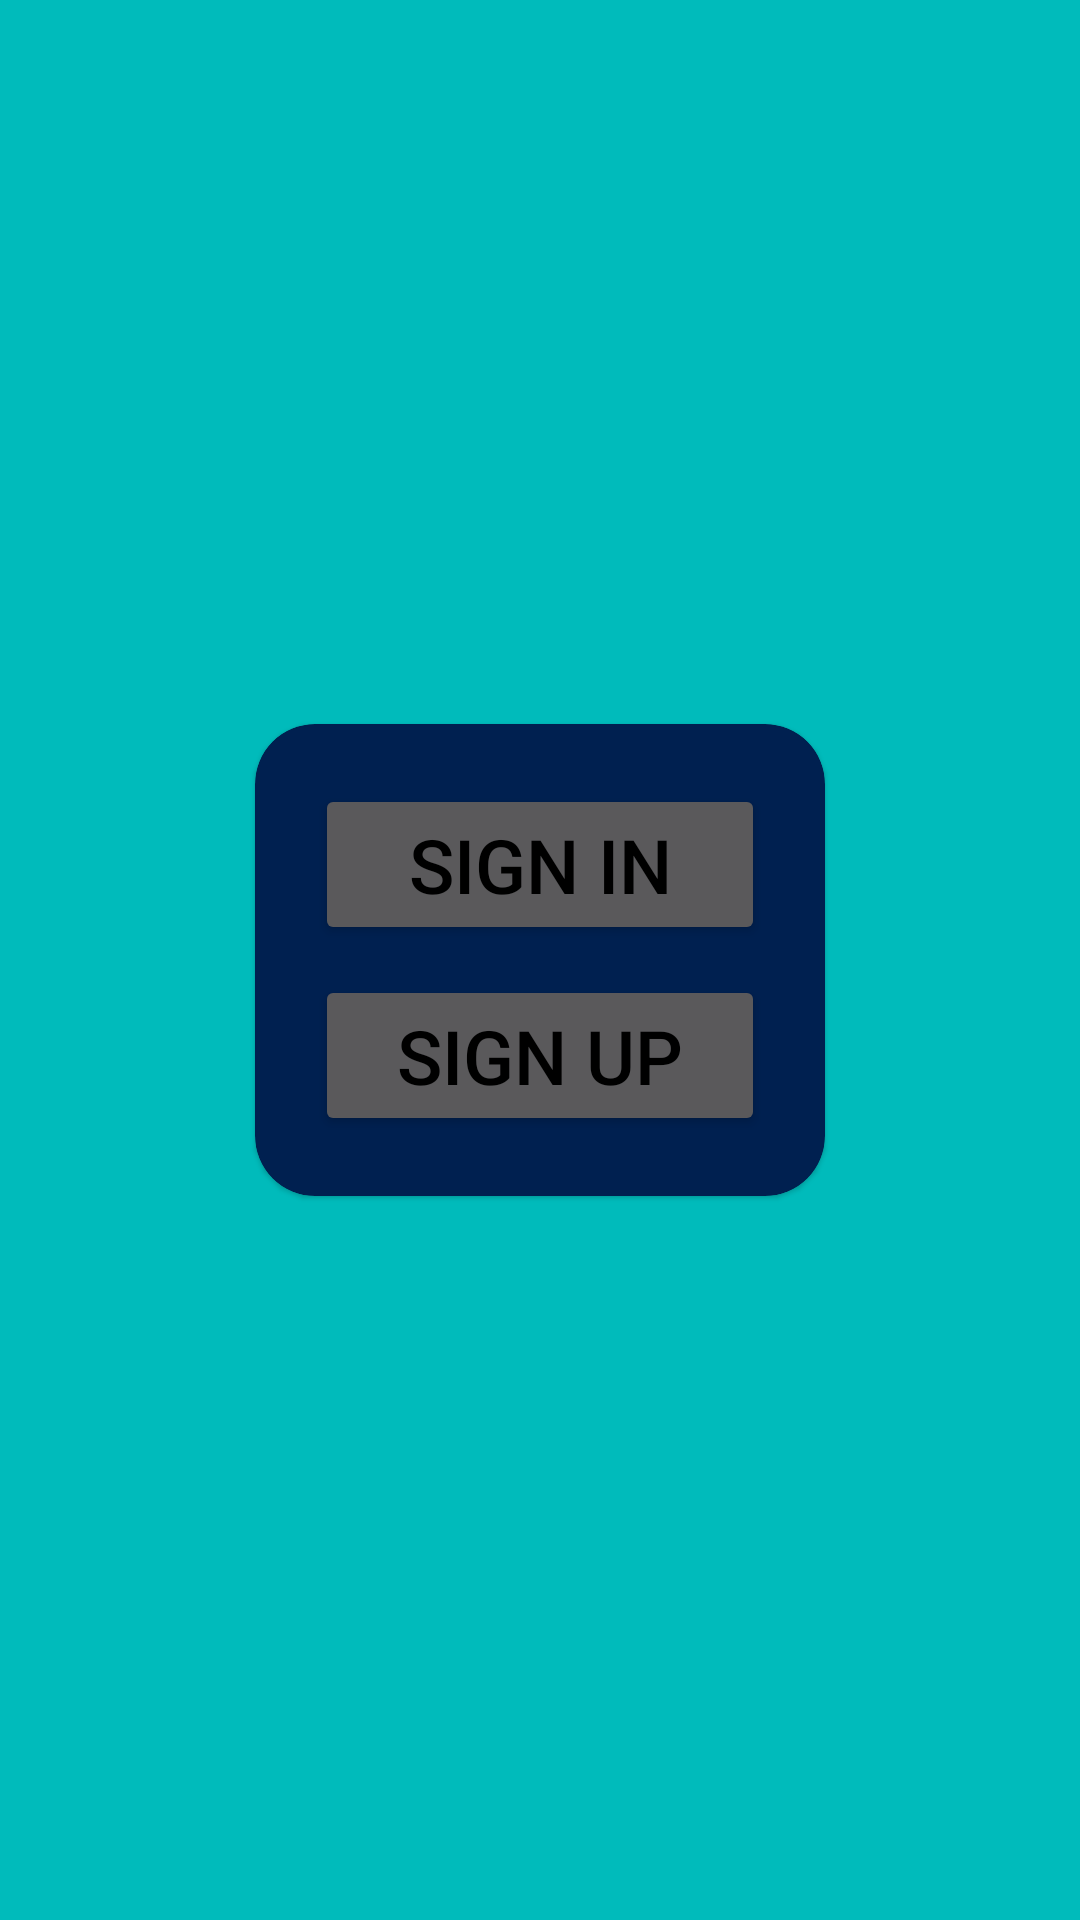

The Android layout XML behind this screen, and the referenced resources:
<!-- AndroidManifest.xml: application theme Theme.MyTheme -->
<!-- res/layout/fragment_enter.xml -->
<?xml version="1.0" encoding="utf-8"?>
<FrameLayout xmlns:android="http://schemas.android.com/apk/res/android"
    xmlns:tools="http://schemas.android.com/tools"
    xmlns:app="http://schemas.android.com/apk/res-auto"
    android:layout_width="match_parent"
    android:layout_height="match_parent"
    style="@style/BodyStyle"
    tools:context="com.itechart.covid_tracker.screens.login.view.EnterFragment"
    android:clickable="true">

    
    <com.google.android.material.card.MaterialCardView
        android:layout_width="wrap_content"
        android:layout_height="wrap_content"
        android:layout_gravity="center"
        app:cardBackgroundColor="@color/main"
        app:cardCornerRadius="20dp">

        <LinearLayout
            android:layout_width="match_parent"
            android:layout_height="match_parent"
            android:orientation="vertical"
            android:padding="20dp">

            <Button
                android:id="@+id/b_sign_in"
                android:layout_width="150dp"
                android:layout_height="wrap_content"
                android:text="@string/sign_in"
                android:textColor="@color/black"
                android:textSize="25sp"/>

            <Button
                android:id="@+id/b_sign_up"
                android:layout_width="150dp"
                android:layout_height="wrap_content"
                android:layout_marginTop="10dp"
                android:text="@string/sign_up"
                android:textColor="@color/black"
                android:textSize="25sp"/>
        </LinearLayout>
    </com.google.android.material.card.MaterialCardView>
</FrameLayout>
<!-- resources referenced by this layout -->
<resources>
  <color name="black">#FF000000</color>
  <color name="main">#002050</color>
  <string name="sign_in">Sign in</string>
  <string name="sign_up">Sign up</string>
  <style name="BodyStyle" parent="@style/Theme.Design.NoActionBar">
          <item name="android:textColor">@color/alt</item>
          <item name="android:background">@color/addiction</item>
      </style>
  <style name="Theme.MyTheme" parent="Theme.MaterialComponents.NoActionBar">
          
          <item name="colorPrimary">@color/alt</item>
          <item name="colorPrimaryVariant">@color/alt</item>
          <item name="colorOnPrimary">@color/alt</item>
          
          <item name="colorSecondary">@color/main</item>
          <item name="colorSecondaryVariant">@color/main</item>
          <item name="colorOnSecondary">@color/main</item>
          
          <item name="android:statusBarColor" tools:targetApi="l">?attr/colorSecondaryVariant</item>
          
      </style>
  <color name="alt">#FFFF00</color>
  <color name="addiction">#00BBBB</color>
</resources>
